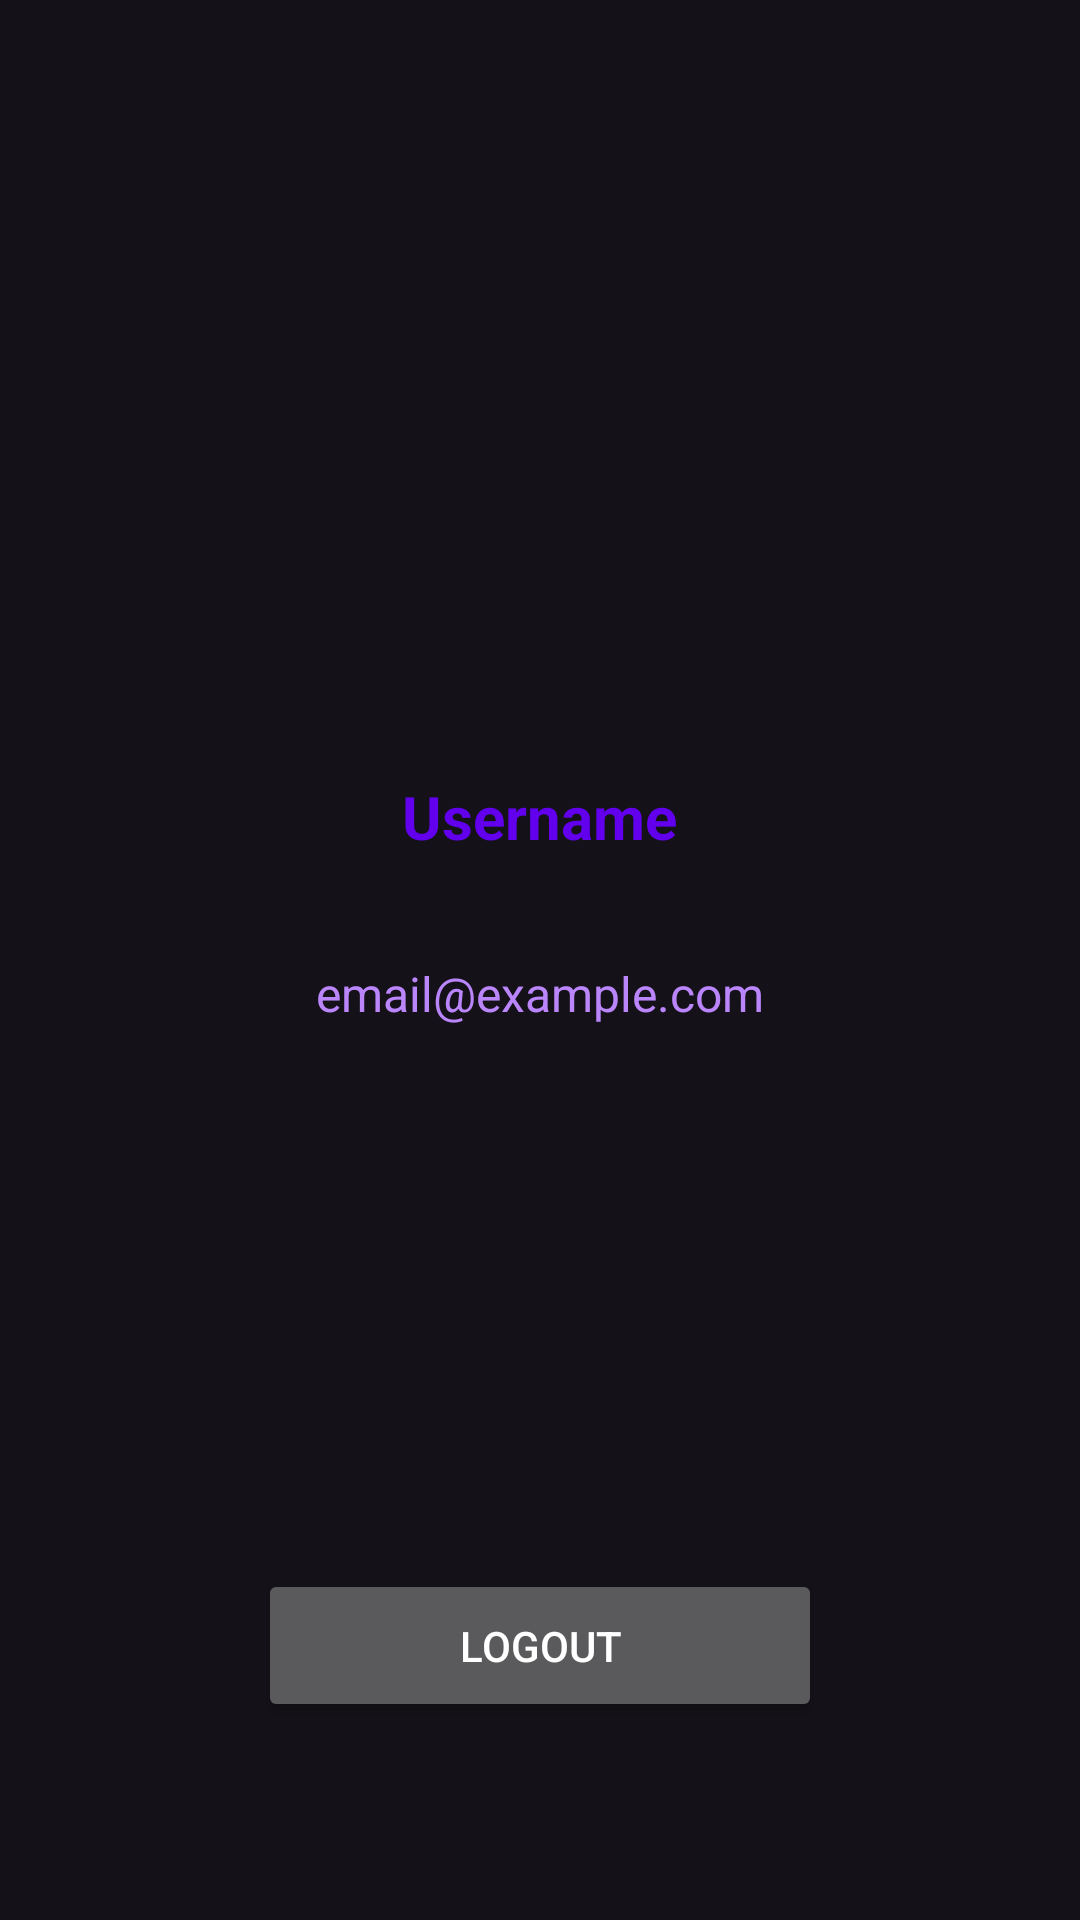

Write the Android layout XML for this screen, with the resource values it uses.
<!-- AndroidManifest.xml: application theme Theme.Material3.Dark -->
<!-- res/layout/activity_profile.xml -->
<?xml version="1.0" encoding="utf-8"?>
<LinearLayout xmlns:android="http://schemas.android.com/apk/res/android"
    xmlns:app="http://schemas.android.com/apk/res-auto"
    android:layout_width="match_parent"
    android:layout_height="match_parent"
    android:padding="16dp"
    android:orientation="vertical"
    android:gravity="center">

    <ImageView
        android:id="@+id/profile_image"
        android:layout_width="120dp"
        android:layout_height="120dp"
        android:layout_marginTop="80dp"
        android:layout_marginBottom="16dp"
        android:contentDescription="@string/profile_image_desc"
        android:padding="10dp"
        android:layout_weight="1"
        app:layout_constraintTop_toTopOf="parent"
        app:layout_constraintBottom_toTopOf="@id/tv_username"
        app:layout_constraintStart_toStartOf="parent"
        app:layout_constraintEnd_toEndOf="parent"
        app:layout_constraintVertical_chainStyle="packed"/>

    <TextView
        android:id="@+id/tv_username"
        android:layout_width="wrap_content"
        android:layout_height="wrap_content"
        android:text="@string/username_placeholder"
        android:textSize="20sp"
        android:textStyle="bold"
        android:layout_weight="1"
        android:layout_marginBottom="8dp"
        android:textColor="@color/colorPrimary"
        app:layout_constraintTop_toBottomOf="@id/profile_image"
        app:layout_constraintBottom_toTopOf="@id/tv_email"
        app:layout_constraintStart_toStartOf="parent"
        app:layout_constraintEnd_toEndOf="parent"
        app:layout_constraintVertical_chainStyle="packed"/>

    <TextView
        android:id="@+id/tv_email"
        android:layout_width="wrap_content"
        android:layout_height="wrap_content"
        android:text="@string/email_placeholder"
        android:textSize="16sp"
        android:layout_weight="1"
        android:layout_marginBottom="100dp"
        android:textColor="@color/purple_200"
        app:layout_constraintTop_toBottomOf="@id/tv_username"
        app:layout_constraintStart_toStartOf="parent"
        app:layout_constraintEnd_toEndOf="parent"
        app:layout_constraintBottom_toTopOf="@id/btn_logout"
        app:layout_constraintVertical_chainStyle="packed"/>

    <Space
        android:layout_width="match_parent"
        android:layout_height="wrap_content"
        android:layout_weight="2"/>

    <Button
        android:id="@+id/btn_logout"
        android:layout_width="match_parent"
        android:layout_height="wrap_content"
        android:text="@string/logout"
        android:layout_weight="0.1"
        android:layout_marginStart="70dp"
        android:layout_marginEnd="70dp"
        android:layout_marginBottom="50dp"
        android:textColor="@color/colorTextPrimary" />


</LinearLayout>
<!-- resources referenced by this layout -->
<resources>
  <color name="colorPrimary">#6200EE</color>
  <color name="colorTextPrimary">#FFFFFF</color>
  <color name="purple_200">#FFBB86FC</color>
  <string name="email_placeholder">email@example.com</string>
  <string name="logout">Logout</string>
  <string name="profile_image_desc">Profile Image</string>
  <string name="username_placeholder">Username</string>
</resources>
